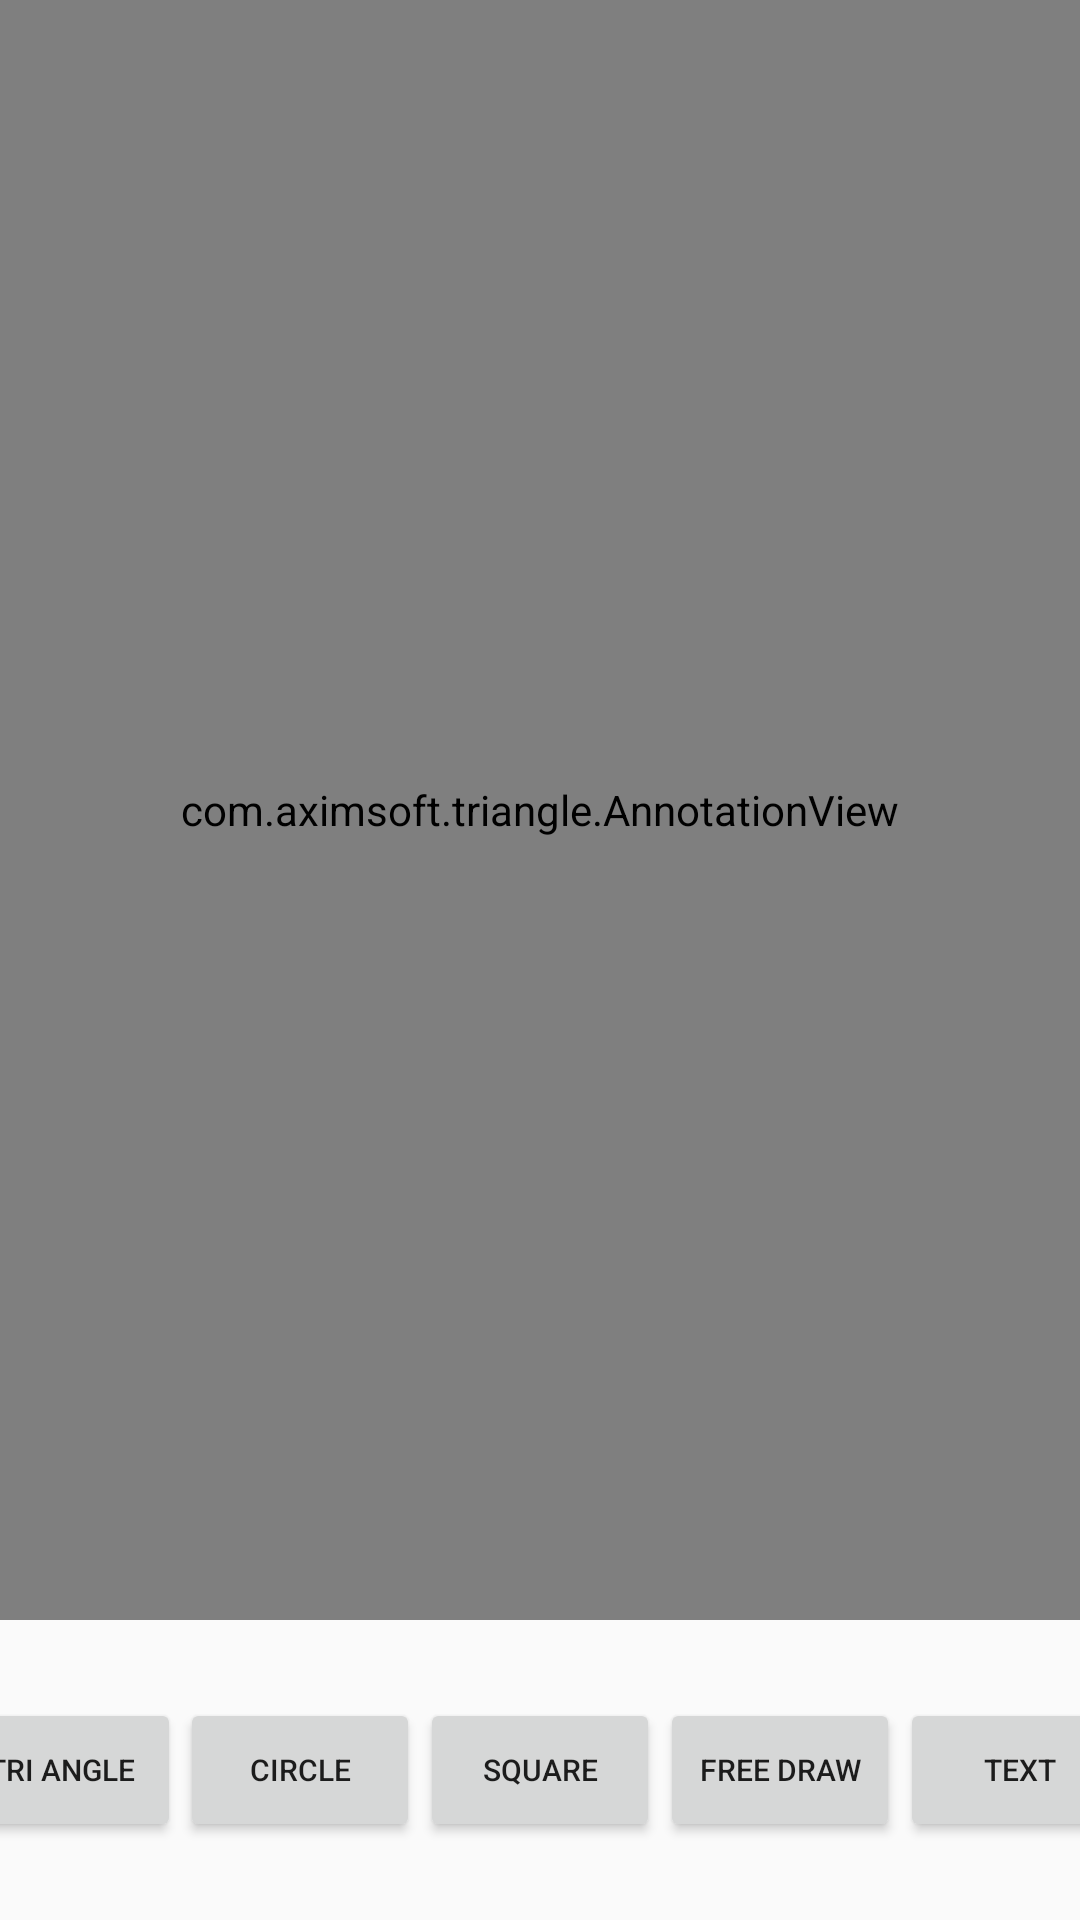

Here is an Android app screen rendered from its layout file. Give the layout XML and the strings, colors and styles it references.
<!-- AndroidManifest.xml: application theme AppTheme -->
<!-- res/layout/draw_activity_sub.xml -->
<?xml version="1.0" encoding="utf-8"?>
<android.support.constraint.ConstraintLayout xmlns:android="http://schemas.android.com/apk/res/android"
    xmlns:app="http://schemas.android.com/apk/res-auto"
    xmlns:tools="http://schemas.android.com/tools"
    android:layout_width="match_parent"
    android:layout_height="match_parent"
    tools:context=".SubActivity">

    <com.aximsoft.triangle.AnnotationView
        android:id="@+id/parentView"
        android:layout_width="0dp"
        android:layout_height="0dp"
        app:layout_constraintBottom_toTopOf="@+id/bottom"
        app:layout_constraintEnd_toEndOf="parent"
        app:layout_constraintStart_toStartOf="parent"
        app:layout_constraintTop_toTopOf="parent" />


    <View
        android:id="@+id/bottom"
        android:layout_width="0dp"
        android:layout_height="100dp"
        app:layout_constraintBottom_toBottomOf="parent"
        app:layout_constraintEnd_toEndOf="parent"
        app:layout_constraintStart_toStartOf="parent" />

    <Button
        android:id="@+id/b_line"
        android:layout_width="80dp"
        android:layout_height="wrap_content"
        android:layout_marginTop="8dp"
        android:layout_marginBottom="8dp"
        android:text="line"
        android:textSize="10sp"
        app:layout_constraintBottom_toBottomOf="parent"
        app:layout_constraintEnd_toStartOf="@+id/b_triAngle"
        app:layout_constraintHorizontal_bias="0.5"
        app:layout_constraintStart_toEndOf="@+id/bottom"
        app:layout_constraintStart_toStartOf="parent"
        app:layout_constraintTop_toTopOf="@+id/bottom" />

    <Button
        android:id="@+id/b_triAngle"
        android:layout_width="80dp"
        android:layout_height="wrap_content"
        android:text="Tri Angle"
        android:textSize="10sp"
        app:layout_constraintEnd_toStartOf="@+id/b_circle"
        app:layout_constraintHorizontal_bias="0.5"
        app:layout_constraintStart_toEndOf="@+id/b_line"
        app:layout_constraintTop_toTopOf="@+id/b_line" />

    <Button
        android:id="@+id/b_circle"
        android:layout_width="80dp"
        android:layout_height="wrap_content"
        android:text="Circle"
        android:textSize="10sp"
        app:layout_constraintEnd_toStartOf="@+id/b_square"
        app:layout_constraintHorizontal_bias="0.5"
        app:layout_constraintStart_toEndOf="@+id/b_triAngle"
        app:layout_constraintTop_toTopOf="@+id/b_line" />

    <Button
        android:id="@+id/b_square"
        android:layout_width="80dp"
        android:layout_height="wrap_content"
        android:text="Square"
        android:textSize="10sp"
        app:layout_constraintEnd_toStartOf="@+id/b_freeDraw"
        app:layout_constraintHorizontal_bias="0.5"
        app:layout_constraintStart_toEndOf="@+id/b_circle"
        app:layout_constraintTop_toTopOf="@+id/b_line" />

    <Button
        android:id="@+id/b_freeDraw"
        android:layout_width="80dp"
        android:layout_height="wrap_content"
        android:text="Free Draw"
        android:textSize="10sp"
        app:layout_constraintTop_toTopOf="@+id/b_line"
        app:layout_constraintEnd_toStartOf="@+id/b_text"
        app:layout_constraintHorizontal_bias="0.5"
        app:layout_constraintStart_toEndOf="@+id/b_square"
         />

    <Button
        android:id="@+id/b_text"
        android:layout_width="80dp"
        android:layout_height="wrap_content"
        android:text="Text"
        android:textSize="10sp"
        app:layout_constraintTop_toTopOf="@+id/b_line"
        app:layout_constraintEnd_toStartOf="@+id/b_undo"
        app:layout_constraintHorizontal_bias="0.5"
        app:layout_constraintStart_toEndOf="@+id/b_freeDraw"
         />

    <Button
        android:id="@+id/b_undo"
        android:layout_width="80dp"
        android:layout_height="wrap_content"
        android:text="Undo"
        android:textSize="10sp"
        app:layout_constraintTop_toTopOf="@+id/b_line"
        app:layout_constraintEnd_toEndOf="parent"
        app:layout_constraintHorizontal_bias="0.5"
        app:layout_constraintStart_toEndOf="@+id/b_text" />
</android.support.constraint.ConstraintLayout>
<!-- resources referenced by this layout -->
<resources>
  <style name="AppTheme" parent="Theme.AppCompat.Light.DarkActionBar">
          
          <item name="colorPrimary">@color/colorPrimary</item>
          <item name="colorPrimaryDark">@color/colorPrimaryDark</item>
          <item name="colorAccent">@color/colorAccent</item>
      </style>
  <color name="colorPrimary">#008577</color>
  <color name="colorPrimaryDark">#00574B</color>
  <color name="colorAccent">#D81B60</color>
</resources>
